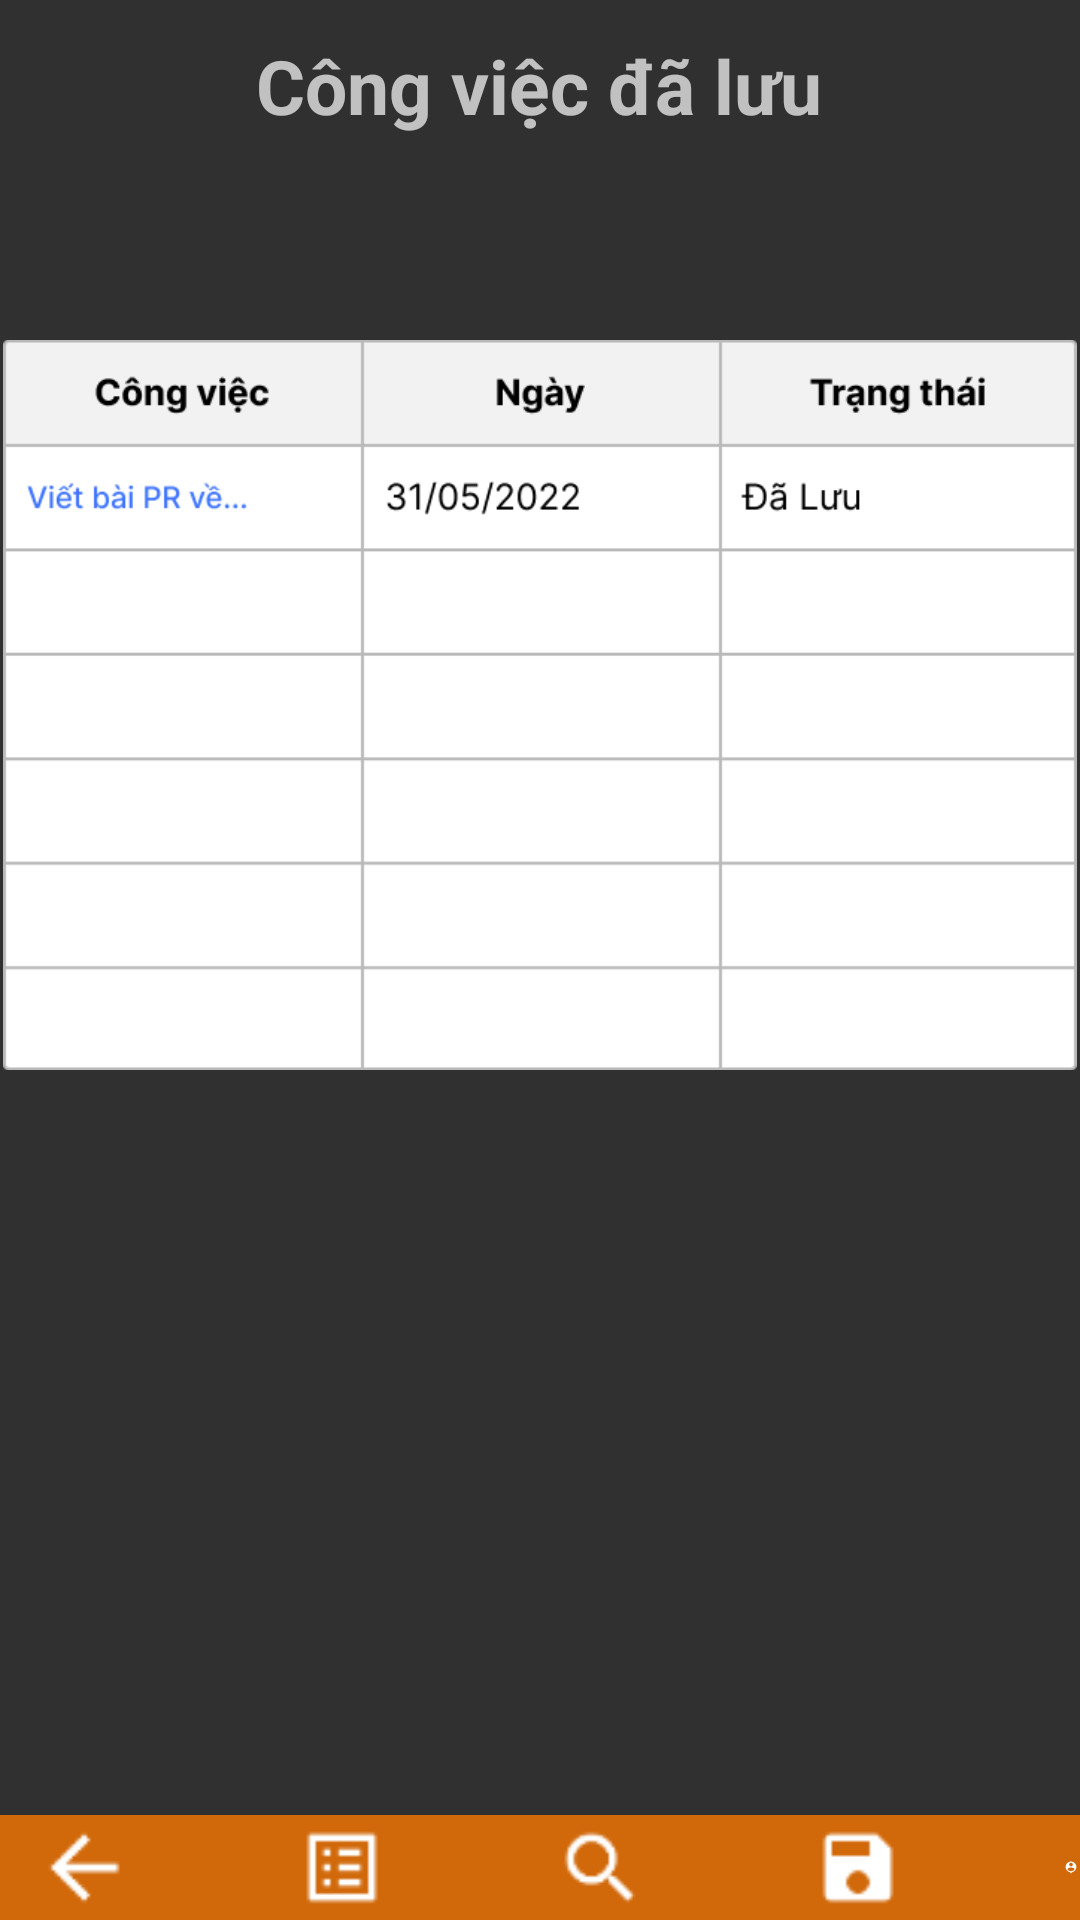

Write the Android layout XML for this screen, with the resource values it uses.
<!-- AndroidManifest.xml: application theme Theme.AppCompat.NoActionBar -->
<!-- res/layout/activity_freelancer_p8.xml -->
<?xml version="1.0" encoding="utf-8"?>
<androidx.constraintlayout.widget.ConstraintLayout xmlns:android="http://schemas.android.com/apk/res/android"
    xmlns:app="http://schemas.android.com/apk/res-auto"
    xmlns:tools="http://schemas.android.com/tools"
    android:layout_width="match_parent"
    android:layout_height="match_parent"
    tools:context=".Freelancer_P8">

    <LinearLayout
        android:id="@+id/linearLayout"
        android:layout_width="match_parent"
        android:layout_height="35dp"
        android:background="#CCF97700"
        android:orientation="horizontal"
        app:layout_constraintBottom_toBottomOf="parent"
        app:layout_constraintTop_toTopOf="parent"
        app:layout_constraintVertical_bias="1.0"
        tools:ignore="MissingConstraints"
        tools:layout_editor_absoluteX="-46dp">

        <ImageView
            android:id="@+id/imageViewBack"
            android:layout_width="wrap_content"
            android:layout_height="wrap_content"
            android:layout_marginLeft="10dp"
            app:srcCompat="@drawable/imgback"
            tools:ignore="MissingConstraints" />

        <ImageView
            android:id="@+id/imageViewList"
            android:layout_width="wrap_content"
            android:layout_height="wrap_content"
            android:layout_marginLeft="50dp"
            app:srcCompat="@drawable/imglist"
            tools:ignore="MissingConstraints" />

        <ImageView
            android:id="@+id/imageViewSearch"
            android:layout_width="wrap_content"
            android:layout_height="wrap_content"
            android:layout_marginLeft="50dp"
            app:srcCompat="@drawable/imgsearch"
            tools:ignore="MissingConstraints" />

        <ImageView
            android:id="@+id/imageViewSave"
            android:layout_width="wrap_content"
            android:layout_height="wrap_content"
            android:layout_marginLeft="50dp"
            app:srcCompat="@drawable/imgsave"
            tools:ignore="MissingConstraints" />

        <ImageView
            android:id="@+id/imageViewProfile"
            android:layout_width="wrap_content"
            android:layout_height="wrap_content"
            android:layout_marginLeft="50dp"
            app:srcCompat="@drawable/imgperson"
            tools:ignore="MissingConstraints" />
    </LinearLayout>

    <TextView
        android:id="@+id/textView51"
        android:layout_width="228dp"
        android:layout_height="57dp"
        android:gravity="center"
        android:text="Công việc đã lưu"
        android:textSize="25sp"
        android:textStyle="bold"
        app:layout_constraintEnd_toEndOf="parent"
        app:layout_constraintHorizontal_bias="0.497"
        app:layout_constraintStart_toStartOf="parent"
        app:layout_constraintTop_toTopOf="parent" />

    <ImageView
        android:id="@+id/imageView25"
        android:layout_width="358dp"
        android:layout_height="348dp"
        android:layout_marginTop="4dp"
        app:layout_constraintEnd_toEndOf="parent"
        app:layout_constraintHorizontal_bias="0.49"
        app:layout_constraintStart_toStartOf="parent"
        app:layout_constraintTop_toBottomOf="@+id/textView51"
        app:srcCompat="@drawable/img_14" />

</androidx.constraintlayout.widget.ConstraintLayout>
<!-- resources referenced by this layout -->
<resources>
  <!-- drawable img_14: png bitmap (drawable, 12400 bytes) -->
  <!-- drawable imgback: png bitmap (drawable, 567 bytes) -->
  <!-- drawable imglist: png bitmap (drawable, 404 bytes) -->
  <!-- drawable imgperson: png bitmap (drawable, 818 bytes) -->
  <!-- drawable imgsave: png bitmap (drawable, 476 bytes) -->
  <!-- drawable imgsearch: png bitmap (drawable, 767 bytes) -->
</resources>
